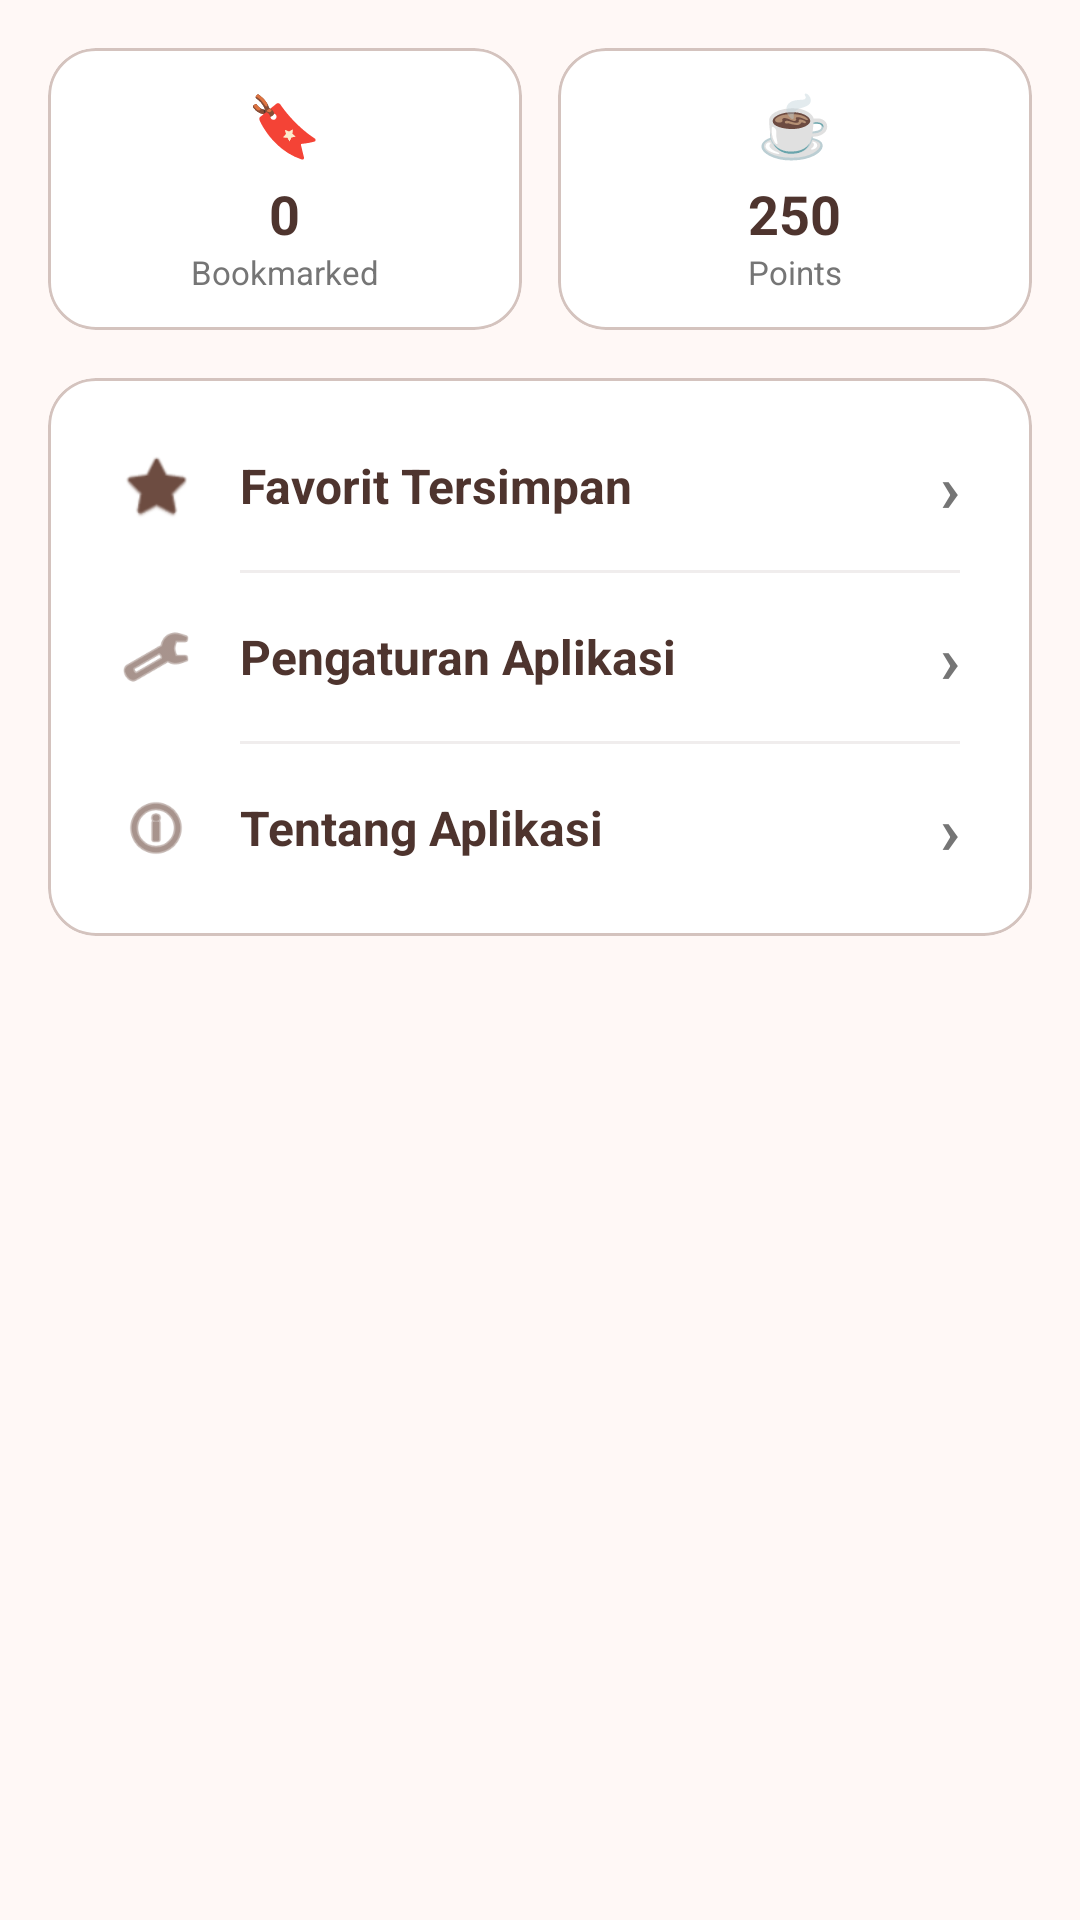

Here is an Android app screen rendered from its layout file. Give the layout XML and the strings, colors and styles it references.
<!-- AndroidManifest.xml: application theme Theme.NgopiYuk -->
<!-- res/layout/profile_tab_info.xml -->
<?xml version="1.0" encoding="utf-8"?>
<ScrollView xmlns:android="http://schemas.android.com/apk/res/android"
    xmlns:app="http://schemas.android.com/apk/res-auto"
    xmlns:tools="http://schemas.android.com/tools"
    android:layout_width="match_parent"
    android:layout_height="match_parent"
    android:background="@color/coffee_light"
    android:scrollbars="none">

    <LinearLayout
        android:layout_width="match_parent"
        android:layout_height="wrap_content"
        android:orientation="vertical"
        android:padding="@dimen/margin_medium">

        
        <LinearLayout
            android:layout_width="match_parent"
            android:layout_height="wrap_content"
            android:orientation="horizontal"
            android:weightSum="2"
            android:layout_marginBottom="@dimen/margin_medium">

            
            <com.google.android.material.card.MaterialCardView
                android:layout_width="0dp"
                android:layout_height="wrap_content"
                android:layout_weight="1"
                android:layout_marginEnd="6dp"
                app:cardCornerRadius="16dp"
                app:cardElevation="0dp"
                app:strokeWidth="1dp"
                app:strokeColor="@color/chip_stroke"
                app:cardBackgroundColor="@color/white">

                <LinearLayout
                    android:layout_width="match_parent"
                    android:layout_height="wrap_content"
                    android:gravity="center"
                    android:orientation="vertical"
                    android:padding="12dp">

                    <TextView
                        android:layout_width="wrap_content"
                        android:layout_height="wrap_content"
                        android:text="🔖"
                        android:textSize="20sp"
                        android:layout_marginBottom="4dp" />

                    <TextView
                        android:id="@+id/tvBookmarksCount"
                        android:layout_width="wrap_content"
                        android:layout_height="wrap_content"
                        android:text="0"
                        android:textColor="@color/coffee_dark"
                        android:textSize="18sp"
                        android:textStyle="bold" />

                    <TextView
                        android:layout_width="wrap_content"
                        android:layout_height="wrap_content"
                        android:text="@string/profile_stat_bookmarks"
                        android:textColor="@color/gray_text"
                        android:textSize="11sp" />

                </LinearLayout>

            </com.google.android.material.card.MaterialCardView>

            
            <com.google.android.material.card.MaterialCardView
                android:layout_width="0dp"
                android:layout_height="wrap_content"
                android:layout_weight="1"
                android:layout_marginStart="6dp"
                app:cardCornerRadius="16dp"
                app:cardElevation="0dp"
                app:strokeWidth="1dp"
                app:strokeColor="@color/chip_stroke"
                app:cardBackgroundColor="@color/white">

                <LinearLayout
                    android:layout_width="match_parent"
                    android:layout_height="wrap_content"
                    android:gravity="center"
                    android:orientation="vertical"
                    android:padding="12dp">

                    <TextView
                        android:layout_width="wrap_content"
                        android:layout_height="wrap_content"
                        android:text="☕"
                        android:textSize="20sp"
                        android:layout_marginBottom="4dp" />

                    <TextView
                        android:layout_width="wrap_content"
                        android:layout_height="wrap_content"
                        android:text="250"
                        android:textColor="@color/coffee_dark"
                        android:textSize="18sp"
                        android:textStyle="bold" />

                    <TextView
                        android:layout_width="wrap_content"
                        android:layout_height="wrap_content"
                        android:text="@string/profile_stat_points"
                        android:textColor="@color/gray_text"
                        android:textSize="11sp" />

                </LinearLayout>

            </com.google.android.material.card.MaterialCardView>

        </LinearLayout>

        
        <com.google.android.material.card.MaterialCardView
            android:layout_width="match_parent"
            android:layout_height="wrap_content"
            android:layout_marginBottom="@dimen/margin_large"
            app:cardCornerRadius="16dp"
            app:cardElevation="0dp"
            app:strokeWidth="1dp"
            app:strokeColor="@color/chip_stroke"
            app:cardBackgroundColor="@color/white">

            <LinearLayout
                android:layout_width="match_parent"
                android:layout_height="wrap_content"
                android:orientation="vertical"
                android:padding="8dp">

                
                <LinearLayout
                    android:id="@+id/layoutMenuFavorites"
                    android:layout_width="match_parent"
                    android:layout_height="56dp"
                    android:background="?android:attr/selectableItemBackground"
                    android:clickable="true"
                    android:focusable="true"
                    android:gravity="center_vertical"
                    android:orientation="horizontal"
                    android:paddingStart="16dp"
                    android:paddingEnd="16dp">

                    <ImageView
                        android:layout_width="24dp"
                        android:layout_height="24dp"
                        android:src="@android:drawable/btn_star_big_on"
                        app:tint="@color/coffee_primary" />

                    <TextView
                        android:layout_width="0dp"
                        android:layout_height="wrap_content"
                        android:layout_weight="1"
                        android:layout_marginStart="16dp"
                        android:text="@string/profile_menu_favorites"
                        android:textColor="@color/coffee_dark"
                        android:textSize="16sp"
                        android:textStyle="bold" />

                    <TextView
                        android:layout_width="wrap_content"
                        android:layout_height="wrap_content"
                        android:text="›"
                        android:textColor="@color/gray_text"
                        android:textSize="22sp"
                        android:textStyle="bold" />

                </LinearLayout>

                <View
                    android:layout_width="match_parent"
                    android:layout_height="1dp"
                    android:layout_marginStart="56dp"
                    android:layout_marginEnd="16dp"
                    android:background="@color/search_bg" />

                
                <LinearLayout
                    android:id="@+id/layoutMenuSettings"
                    android:layout_width="match_parent"
                    android:layout_height="56dp"
                    android:background="?android:attr/selectableItemBackground"
                    android:clickable="true"
                    android:focusable="true"
                    android:gravity="center_vertical"
                    android:orientation="horizontal"
                    android:paddingStart="16dp"
                    android:paddingEnd="16dp">

                    <ImageView
                        android:layout_width="24dp"
                        android:layout_height="24dp"
                        android:src="@android:drawable/ic_menu_manage"
                        app:tint="@color/coffee_primary" />

                    <TextView
                        android:layout_width="0dp"
                        android:layout_height="wrap_content"
                        android:layout_weight="1"
                        android:layout_marginStart="16dp"
                        android:text="@string/profile_menu_settings"
                        android:textColor="@color/coffee_dark"
                        android:textSize="16sp"
                        android:textStyle="bold" />

                    <TextView
                        android:layout_width="wrap_content"
                        android:layout_height="wrap_content"
                        android:text="›"
                        android:textColor="@color/gray_text"
                        android:textSize="22sp"
                        android:textStyle="bold" />

                </LinearLayout>

                <View
                    android:layout_width="match_parent"
                    android:layout_height="1dp"
                    android:layout_marginStart="56dp"
                    android:layout_marginEnd="16dp"
                    android:background="@color/search_bg" />

                
                <LinearLayout
                    android:id="@+id/layoutMenuAbout"
                    android:layout_width="match_parent"
                    android:layout_height="56dp"
                    android:background="?android:attr/selectableItemBackground"
                    android:clickable="true"
                    android:focusable="true"
                    android:gravity="center_vertical"
                    android:orientation="horizontal"
                    android:paddingStart="16dp"
                    android:paddingEnd="16dp">

                    <ImageView
                        android:layout_width="24dp"
                        android:layout_height="24dp"
                        android:src="@android:drawable/ic_menu_info_details"
                        app:tint="@color/coffee_primary" />

                    <TextView
                        android:layout_width="0dp"
                        android:layout_height="wrap_content"
                        android:layout_weight="1"
                        android:layout_marginStart="16dp"
                        android:text="@string/profile_menu_about"
                        android:textColor="@color/coffee_dark"
                        android:textSize="16sp"
                        android:textStyle="bold" />

                    <TextView
                        android:layout_width="wrap_content"
                        android:layout_height="wrap_content"
                        android:text="›"
                        android:textColor="@color/gray_text"
                        android:textSize="22sp"
                        android:textStyle="bold" />

                </LinearLayout>

            </LinearLayout>

        </com.google.android.material.card.MaterialCardView>

    </LinearLayout>

</ScrollView>
<!-- resources referenced by this layout -->
<resources>
  <color name="chip_stroke">#D4C3BE</color>
  <color name="coffee_dark">#4E342E</color>
  <color name="coffee_light">#FFF8F6</color>
  <color name="coffee_primary">#6D4C41</color>
  <color name="gray_text">#757575</color>
  <color name="search_bg">#F0EDED</color>
  <color name="white">#FFFFFFFF</color>
  <dimen name="margin_large">24dp</dimen>
  <dimen name="margin_medium">16dp</dimen>
  <string name="profile_menu_about">Tentang Aplikasi</string>
  <string name="profile_menu_favorites">Favorit Tersimpan</string>
  <string name="profile_menu_settings">Pengaturan Aplikasi</string>
  <string name="profile_stat_bookmarks">Bookmarked</string>
  <string name="profile_stat_points">Points</string>
  <style name="Theme.NgopiYuk" parent="Base.Theme.NgopiYuk" />
  <style name="Base.Theme.NgopiYuk" parent="Theme.Material3.DayNight.NoActionBar">
          
          <item name="colorPrimary">@color/nav_primary</item>
          <item name="colorOnPrimary">@color/white</item>
          <item name="colorPrimaryContainer">#5D4037</item>
          <item name="colorOnPrimaryContainer">#D4ADA1</item>
  
          
          <item name="colorSecondary">#5E604D</item>
          <item name="colorOnSecondary">@color/white</item>
          <item name="colorSecondaryContainer">#E1E1C9</item>
          <item name="colorOnSecondaryContainer">#636451</item>
  
          
          <item name="colorTertiary">#003A11</item>
          <item name="colorOnTertiary">@color/white</item>
          <item name="colorTertiaryContainer">#08531E</item>
          <item name="colorOnTertiaryContainer">#80C683</item>
  
          
          <item name="colorSurface">#FCF9F8</item>
          <item name="colorOnSurface">#1B1C1C</item>
          <item name="colorSurfaceVariant">#E4E2E1</item>
          <item name="colorOnSurfaceVariant">#504441</item>
  
          
          <item name="colorOutline">#827470</item>
          <item name="colorOutlineVariant">#D4C3BE</item>
  
          
          <item name="colorError">#BA1A1A</item>
          <item name="colorOnError">@color/white</item>
          <item name="colorErrorContainer">#FFDAD6</item>
          <item name="colorOnErrorContainer">#93000A</item>
  
          
          <item name="android:statusBarColor">@color/white</item>
          <item name="android:windowLightStatusBar">true</item>
          <item name="android:windowBackground">@color/coffee_light</item>
      </style>
  <color name="nav_primary">#442A22</color>
</resources>
